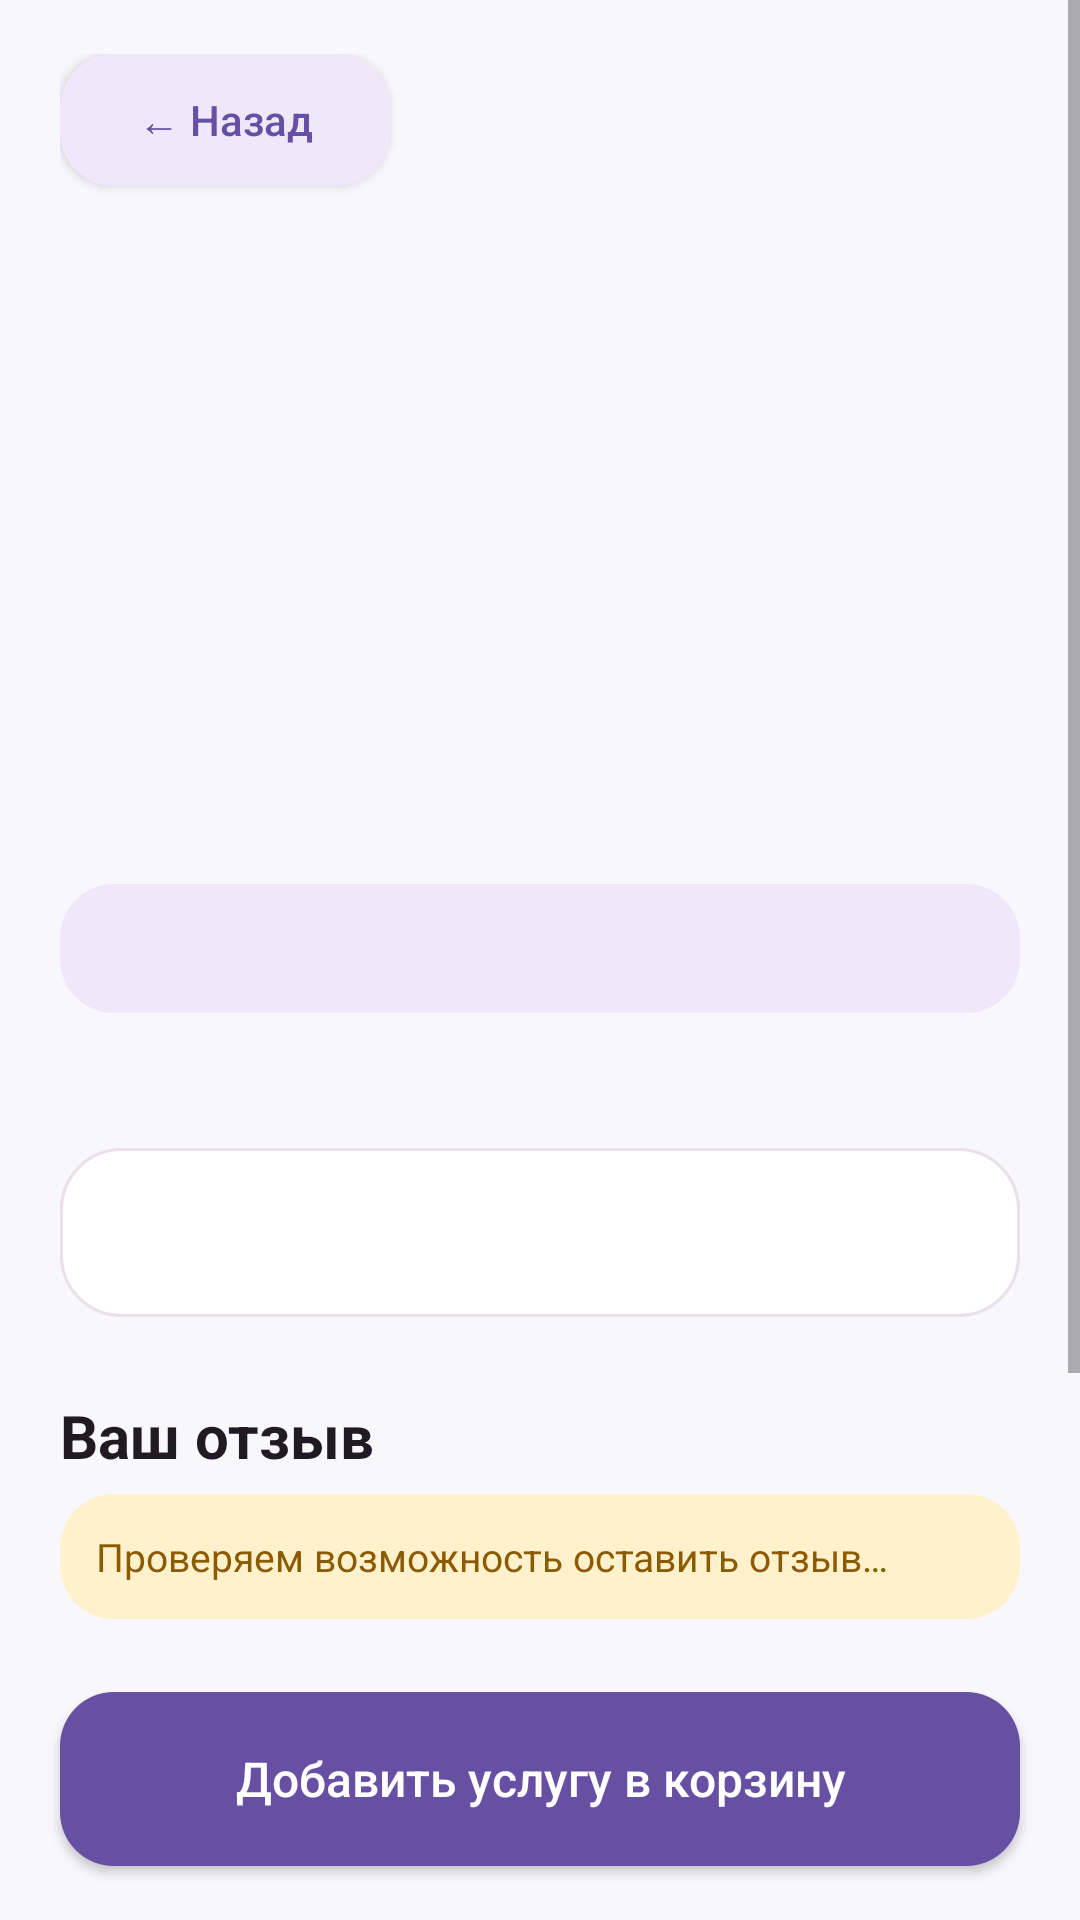

Android layout source for this screen:
<!-- AndroidManifest.xml: application theme Theme.SysAdMeow -->
<!-- res/layout/activity_specialist_detail.xml -->
<?xml version="1.0" encoding="utf-8"?>
<FrameLayout xmlns:android="http://schemas.android.com/apk/res/android" xmlns:tools="http://schemas.android.com/tools" android:layout_width="match_parent" android:layout_height="match_parent" android:background="@color/bg" tools:theme="@style/Theme.SysAdMeow">
 <ScrollView android:layout_width="match_parent" android:layout_height="match_parent" android:fillViewport="true" android:paddingBottom="86dp">
  <LinearLayout android:layout_width="match_parent" android:layout_height="wrap_content" android:orientation="vertical" android:paddingHorizontal="20dp" android:paddingTop="18dp" android:paddingBottom="110dp">
   <Button android:id="@+id/btnBack" android:layout_width="110dp" android:layout_height="44dp" android:background="@drawable/bg_secondary" android:backgroundTint="@null" android:text="← Назад" android:textAllCaps="false" android:textColor="@color/primary"/>
   <ImageView android:id="@+id/ivAvatar" android:layout_width="110dp" android:layout_height="110dp" android:layout_gravity="center_horizontal" android:layout_marginTop="18dp" android:contentDescription="Аватар sysadmin-кота" tools:src="@drawable/avatar_cat_gray"/>
   <TextView android:id="@+id/tvName" android:layout_width="match_parent" android:layout_height="wrap_content" android:gravity="center" android:textColor="@color/text_main" android:textSize="26sp" android:textStyle="bold" tools:text="Марсель Пакетов"/>
   <TextView android:id="@+id/tvRole" android:layout_width="match_parent" android:layout_height="wrap_content" android:layout_marginTop="3dp" android:gravity="center" android:textColor="@color/primary" android:textSize="16sp" tools:text="Cisco / Routing specialist"/>
   <TextView android:id="@+id/tvMeta" android:layout_width="match_parent" android:layout_height="wrap_content" android:layout_marginTop="8dp" android:gravity="center" android:textColor="@color/text_muted" tools:text="8 лет опыта · ★ 4.8 (12)"/>
   <TextView android:id="@+id/tvStack" android:layout_width="match_parent" android:layout_height="wrap_content" android:layout_marginTop="18dp" android:background="@drawable/bg_secondary" android:padding="12dp" android:textColor="@color/primary" android:textStyle="bold" tools:text="Cisco • VPN • Security"/>
   <TextView android:id="@+id/tvBio" android:layout_width="match_parent" android:layout_height="wrap_content" android:layout_marginTop="12dp" android:lineSpacingExtra="3dp" android:textColor="@color/text_muted" tools:text="Настраиваю офисные сети и удалённый доступ."/>
   <TextView android:id="@+id/tvPrice" android:layout_width="match_parent" android:layout_height="wrap_content" android:layout_marginTop="14dp" android:background="@drawable/bg_card" android:padding="16dp" android:textColor="@color/text_main" android:textSize="18sp" android:textStyle="bold" tools:text="4500 BYN за разовую настройку"/>
   <TextView android:layout_width="match_parent" android:layout_height="wrap_content" android:layout_marginTop="26dp" android:text="Ваш отзыв" android:textColor="@color/text_main" android:textSize="20sp" android:textStyle="bold"/>
   <TextView android:id="@+id/tvReviewHint" android:layout_width="match_parent" android:layout_height="wrap_content" android:layout_marginTop="6dp" android:background="@drawable/bg_warning" android:padding="12dp" android:text="Проверяем возможность оставить отзыв…" android:textColor="@color/warning" android:textSize="13sp"/>
   <LinearLayout android:id="@+id/reviewForm" android:layout_width="match_parent" android:layout_height="wrap_content" android:layout_marginTop="12dp" android:orientation="vertical" android:visibility="gone" tools:visibility="visible">
    <RatingBar android:id="@+id/ratingBar" style="?android:attr/ratingBarStyleSmall" android:layout_width="wrap_content" android:layout_height="wrap_content" android:numStars="5" android:rating="0" android:stepSize="1"/>
    <EditText android:id="@+id/etReview" android:layout_width="match_parent" android:layout_height="110dp" android:layout_marginTop="10dp" android:background="@drawable/bg_input" android:gravity="top|start" android:hint="Что понравилось? Как прошла настройка?" android:inputType="textCapSentences|textMultiLine" android:maxLength="500" android:padding="14dp"/>
    <TextView android:id="@+id/tvReviewValidation" android:layout_width="match_parent" android:layout_height="wrap_content" android:layout_marginTop="4dp" android:textColor="@color/danger" android:textSize="12sp" android:visibility="gone"/>
    <Button android:id="@+id/btnReview" android:layout_width="match_parent" android:layout_height="52dp" android:layout_marginTop="10dp" android:background="@drawable/bg_secondary" android:backgroundTint="@null" android:text="Опубликовать отзыв" android:textAllCaps="false" android:textColor="@color/primary"/>
   </LinearLayout>
   <TextView android:layout_width="match_parent" android:layout_height="wrap_content" android:layout_marginTop="28dp" android:text="Отзывы" android:textColor="@color/text_main" android:textSize="20sp" android:textStyle="bold"/>
   <TextView android:id="@+id/tvNoReviews" android:layout_width="match_parent" android:layout_height="wrap_content" android:layout_marginTop="12dp" android:gravity="center" android:text="Отзывов пока нет" android:textColor="@color/text_muted" android:visibility="gone"/>
   <ProgressBar android:id="@+id/reviewProgress" android:layout_width="wrap_content" android:layout_height="wrap_content" android:layout_gravity="center_horizontal" android:layout_marginTop="8dp" android:visibility="gone"/>
   <androidx.recyclerview.widget.RecyclerView android:id="@+id/rvReviews" android:layout_width="match_parent" android:layout_height="wrap_content" android:layout_marginTop="10dp" android:nestedScrollingEnabled="false" tools:itemCount="2" tools:listitem="@layout/item_review"/>
   <LinearLayout android:layout_width="match_parent" android:layout_height="52dp" android:layout_marginTop="8dp" android:gravity="center" android:orientation="horizontal">
    <Button android:id="@+id/btnPrev" android:layout_width="110dp" android:layout_height="44dp" android:background="@drawable/bg_secondary" android:backgroundTint="@null" android:text="Назад" android:textAllCaps="false" android:textColor="@color/primary"/>
    <TextView android:id="@+id/tvPage" android:layout_width="100dp" android:layout_height="match_parent" android:gravity="center" android:text="Страница 1" android:textColor="@color/text_muted"/>
    <Button android:id="@+id/btnNext" android:layout_width="110dp" android:layout_height="44dp" android:background="@drawable/bg_secondary" android:backgroundTint="@null" android:text="Далее" android:textAllCaps="false" android:textColor="@color/primary"/>
   </LinearLayout>
  </LinearLayout>
 </ScrollView>
 <Button android:id="@+id/btnAdd" android:layout_width="match_parent" android:layout_height="58dp" android:layout_gravity="bottom" android:layout_marginHorizontal="20dp" android:layout_marginBottom="18dp" android:background="@drawable/bg_primary" android:backgroundTint="@null" android:elevation="8dp" android:text="Добавить услугу в корзину" android:textAllCaps="false" android:textColor="@color/white" android:textSize="16sp"/>
</FrameLayout>
<!-- res/layout/item_review.xml (included above) -->
<?xml version="1.0" encoding="utf-8"?>
<androidx.cardview.widget.CardView xmlns:android="http://schemas.android.com/apk/res/android" xmlns:app="http://schemas.android.com/apk/res-auto" xmlns:tools="http://schemas.android.com/tools" android:layout_width="match_parent" android:layout_height="wrap_content" android:layout_marginBottom="10dp" app:cardBackgroundColor="@color/surface" app:cardCornerRadius="16dp" app:cardElevation="1dp" app:contentPadding="14dp" tools:theme="@style/Theme.SysAdMeow">
 <LinearLayout android:layout_width="match_parent" android:layout_height="wrap_content" android:orientation="vertical">
  <LinearLayout android:layout_width="match_parent" android:layout_height="wrap_content" android:gravity="center_vertical" android:orientation="horizontal">
   <ImageView android:id="@+id/ivAvatar" android:layout_width="40dp" android:layout_height="40dp" android:contentDescription="Аватар автора" tools:src="@drawable/avatar_cat_pink"/>
   <LinearLayout android:layout_width="0dp" android:layout_height="wrap_content" android:layout_marginStart="10dp" android:layout_weight="1" android:orientation="vertical">
    <TextView android:id="@+id/tvAuthor" android:layout_width="match_parent" android:layout_height="wrap_content" android:textColor="@color/text_main" android:textStyle="bold" tools:text="Мурка"/>
    <TextView android:id="@+id/tvDate" android:layout_width="match_parent" android:layout_height="wrap_content" android:textColor="@color/text_muted" android:textSize="11sp" tools:text="04.10.2026"/>
   </LinearLayout>
   <TextView android:id="@+id/tvRating" android:layout_width="wrap_content" android:layout_height="wrap_content" android:textColor="@color/warning" android:textStyle="bold" tools:text="★★★★★"/>
  </LinearLayout>
  <TextView android:id="@+id/tvText" android:layout_width="match_parent" android:layout_height="wrap_content" android:layout_marginTop="10dp" android:lineSpacingExtra="2dp" android:textColor="@color/text_muted" tools:text="Очень аккуратно настроил маршрутизацию."/>
 </LinearLayout>
</androidx.cardview.widget.CardView>
<!-- resources referenced by this layout -->
<resources>
  <color name="bg">#F8F7FC</color>
  <color name="danger">#B3261E</color>
  <color name="primary">#6750A4</color>
  <color name="surface">#FFFFFF</color>
  <color name="text_main">#201A25</color>
  <color name="text_muted">#756D79</color>
  <color name="warning">#8C5A00</color>
  <color name="white">#FFFFFF</color>
  <!-- drawable avatar_cat_gray (drawable) -->
  <vector xmlns:android="http://schemas.android.com/apk/res/android" android:width="64dp" android:height="64dp" android:viewportWidth="64" android:viewportHeight="64">
      <path android:fillColor="#9AA4B2" android:pathData="M10,22 L16,7 L27,16 C30,15 34,15 37,16 L48,7 L54,22 C57,27 58,34 56,41 C53,52 44,58 32,58 C20,58 11,52 8,41 C6,34 7,27 10,22 Z"/>
      <path android:fillColor="#201A25" android:pathData="M20,31 a2.5,2.5 0,1 0,5 0 a2.5,2.5 0,1 0,-5 0 M39,31 a2.5,2.5 0,1 0,5 0 a2.5,2.5 0,1 0,-5 0"/>
      <path android:fillColor="#FFFFFF" android:pathData="M29,38 L35,38 L32,42 Z"/>
  </vector>
  <!-- drawable avatar_cat_pink (drawable) -->
  <vector xmlns:android="http://schemas.android.com/apk/res/android" android:width="64dp" android:height="64dp" android:viewportWidth="64" android:viewportHeight="64">
      <path android:fillColor="#D99AB6" android:pathData="M10,22 L16,7 L27,16 C30,15 34,15 37,16 L48,7 L54,22 C57,27 58,34 56,41 C53,52 44,58 32,58 C20,58 11,52 8,41 C6,34 7,27 10,22 Z"/>
      <path android:fillColor="#201A25" android:pathData="M20,31 a2.5,2.5 0,1 0,5 0 a2.5,2.5 0,1 0,-5 0 M39,31 a2.5,2.5 0,1 0,5 0 a2.5,2.5 0,1 0,-5 0"/>
      <path android:fillColor="#FFFFFF" android:pathData="M29,38 L35,38 L32,42 Z"/>
  </vector>
  <!-- drawable bg_card (drawable) -->
  <?xml version="1.0" encoding="utf-8"?>
  <shape xmlns:android="http://schemas.android.com/apk/res/android">
      <solid android:color="#FFFFFF" />
      <corners android:radius="20dp" />
      <stroke android:width="1dp" android:color="#E8E0EB" />
  </shape>
  <!-- drawable bg_input (drawable) -->
  <?xml version="1.0" encoding="utf-8"?>
  <shape xmlns:android="http://schemas.android.com/apk/res/android">
      <solid android:color="#FFFFFF" />
      <corners android:radius="16dp" />
      <stroke android:width="1dp" android:color="#D8CFDC" />
  </shape>
  <!-- drawable bg_primary (drawable) -->
  <?xml version="1.0" encoding="utf-8"?>
  <shape xmlns:android="http://schemas.android.com/apk/res/android">
      <solid android:color="#6750A4" />
      <corners android:radius="18dp" />
  
  </shape>
  <!-- drawable bg_secondary (drawable) -->
  <?xml version="1.0" encoding="utf-8"?>
  <shape xmlns:android="http://schemas.android.com/apk/res/android">
      <solid android:color="#EFE8FA" />
      <corners android:radius="18dp" />
  
  </shape>
  <!-- drawable bg_warning (drawable) -->
  <?xml version="1.0" encoding="utf-8"?>
  <shape xmlns:android="http://schemas.android.com/apk/res/android">
      <solid android:color="#FFF1CC" />
      <corners android:radius="18dp" />
  
  </shape>
  <style name="Theme.SysAdMeow" parent="Theme.AppCompat.Light.NoActionBar">
          <item name="colorPrimary">@color/primary</item>
          <item name="colorPrimaryDark">@color/primary_dark</item>
          <item name="colorAccent">@color/accent</item>
          <item name="android:windowBackground">@color/bg</item>
          <item name="android:statusBarColor">@color/bg</item>
          <item name="android:navigationBarColor">@color/bg</item>
          <item name="android:windowLightStatusBar">true</item>
          <item name="android:windowSoftInputMode">adjustResize</item>
      </style>
  <color name="primary_dark">#4F378B</color>
  <color name="accent">#18A57A</color>
</resources>
